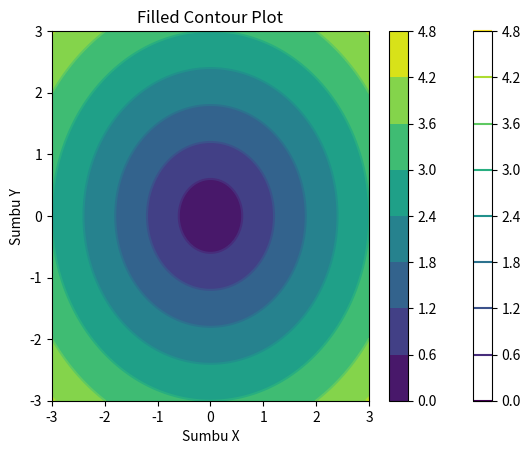

The script that saved this image:




import matplotlib
import matplotlib.pyplot as plt
import numpy as np

print(matplotlib.__version__)
print(np.__version__)



n = np.linspace(-3.0, 3.0, 100)

x, y = np.meshgrid(n, n)
z = np.sqrt(x**2 + y**2)

print(x.shape)
print(y.shape)
print(z.shape)



plt.contour(x, y, z)
plt.colorbar()

plt.title('Contour Plot')
plt.xlabel('Sumbu X')
plt.ylabel('Sumbu Y')

plt.show()



plt.contourf(x, y, z)
plt.colorbar()

plt.title('Filled Contour Plot')
plt.xlabel('Sumbu X')
plt.ylabel('Sumbu Y')

plt.show()